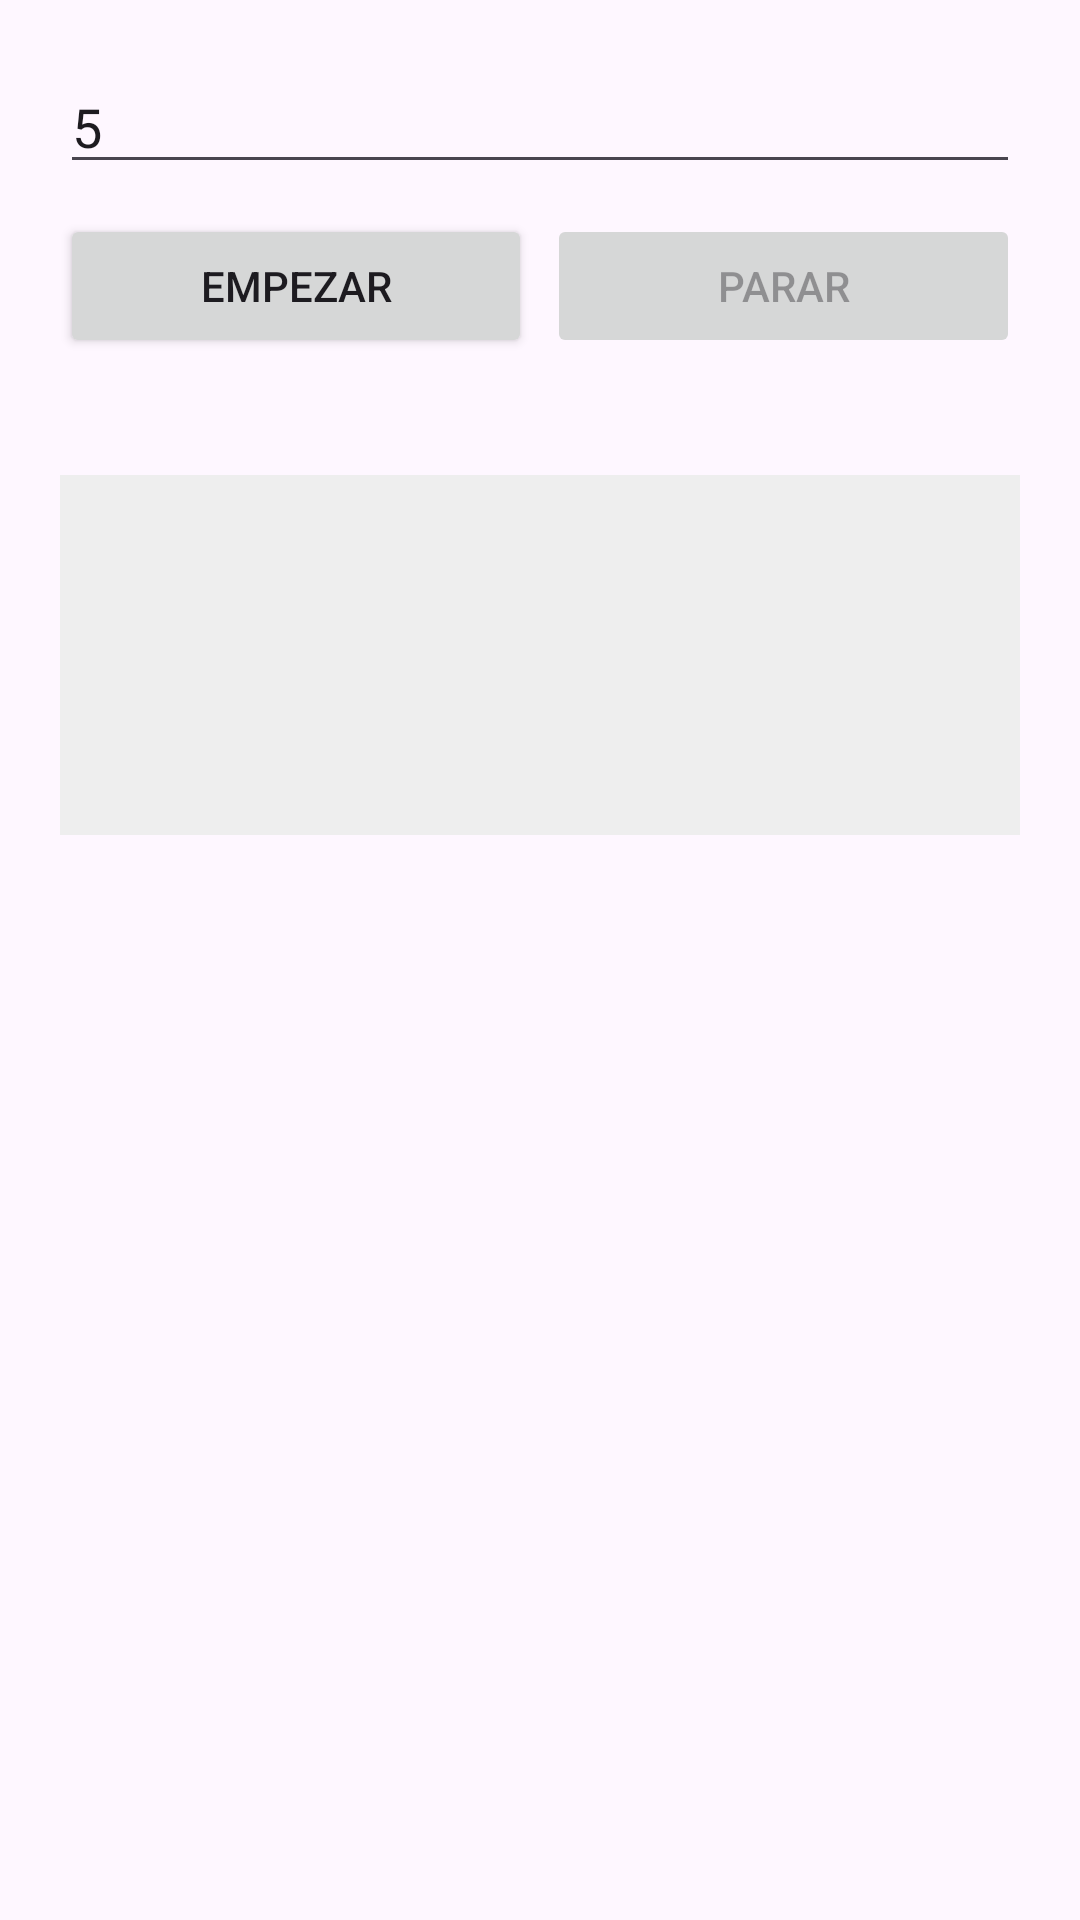

Write the Android layout XML for this screen, with the resource values it uses.
<!-- AndroidManifest.xml: application theme Theme.NemergentGit1 -->
<!-- res/layout/dialog_ping.xml -->
<?xml version="1.0" encoding="utf-8"?>
<LinearLayout xmlns:android="http://schemas.android.com/apk/res/android"
    android:layout_width="match_parent"
    android:layout_height="wrap_content"
    android:orientation="vertical"
    android:padding="20dp">

    <EditText android:id="@+id/etNumIntentos"
        android:layout_width="match_parent"
        android:layout_height="wrap_content"
        android:hint="Cuantos intentos?"
        android:inputType="number"
        android:text="5" />

    <LinearLayout
        android:layout_width="match_parent"
        android:layout_height="wrap_content"
        android:orientation="horizontal"
        android:layout_marginTop="10dp">

        <Button android:id="@+id/btnIniciar"
            android:layout_width="0dp"
            android:layout_height="wrap_content"
            android:layout_weight="1"
            android:text="Empezar" />

        <Button android:id="@+id/btnParar"
            android:layout_width="0dp"
            android:layout_height="wrap_content"
            android:layout_weight="1"
            android:layout_marginStart="5dp"
            android:text="Parar"
            android:enabled="false" />
    </LinearLayout>

    <TextView android:id="@+id/tvResultados"
        android:layout_width="match_parent"
        android:layout_height="wrap_content"
        android:layout_marginTop="15dp"
        android:textStyle="bold" />

    <ScrollView
        android:layout_width="match_parent"
        android:layout_height="120dp"
        android:layout_marginTop="5dp"
        android:background="#EEEEEE">

        <TextView android:id="@+id/tvProgreso"
            android:layout_width="match_parent"
            android:layout_height="wrap_content"
            android:padding="5dp" />
    </ScrollView>

</LinearLayout>
<!-- resources referenced by this layout -->
<resources>
  <style name="Theme.NemergentGit1" parent="Base.Theme.NemergentGit1" />
  <style name="Base.Theme.NemergentGit1" parent="Theme.Material3.DayNight.NoActionBar">
          
          
      </style>
</resources>
